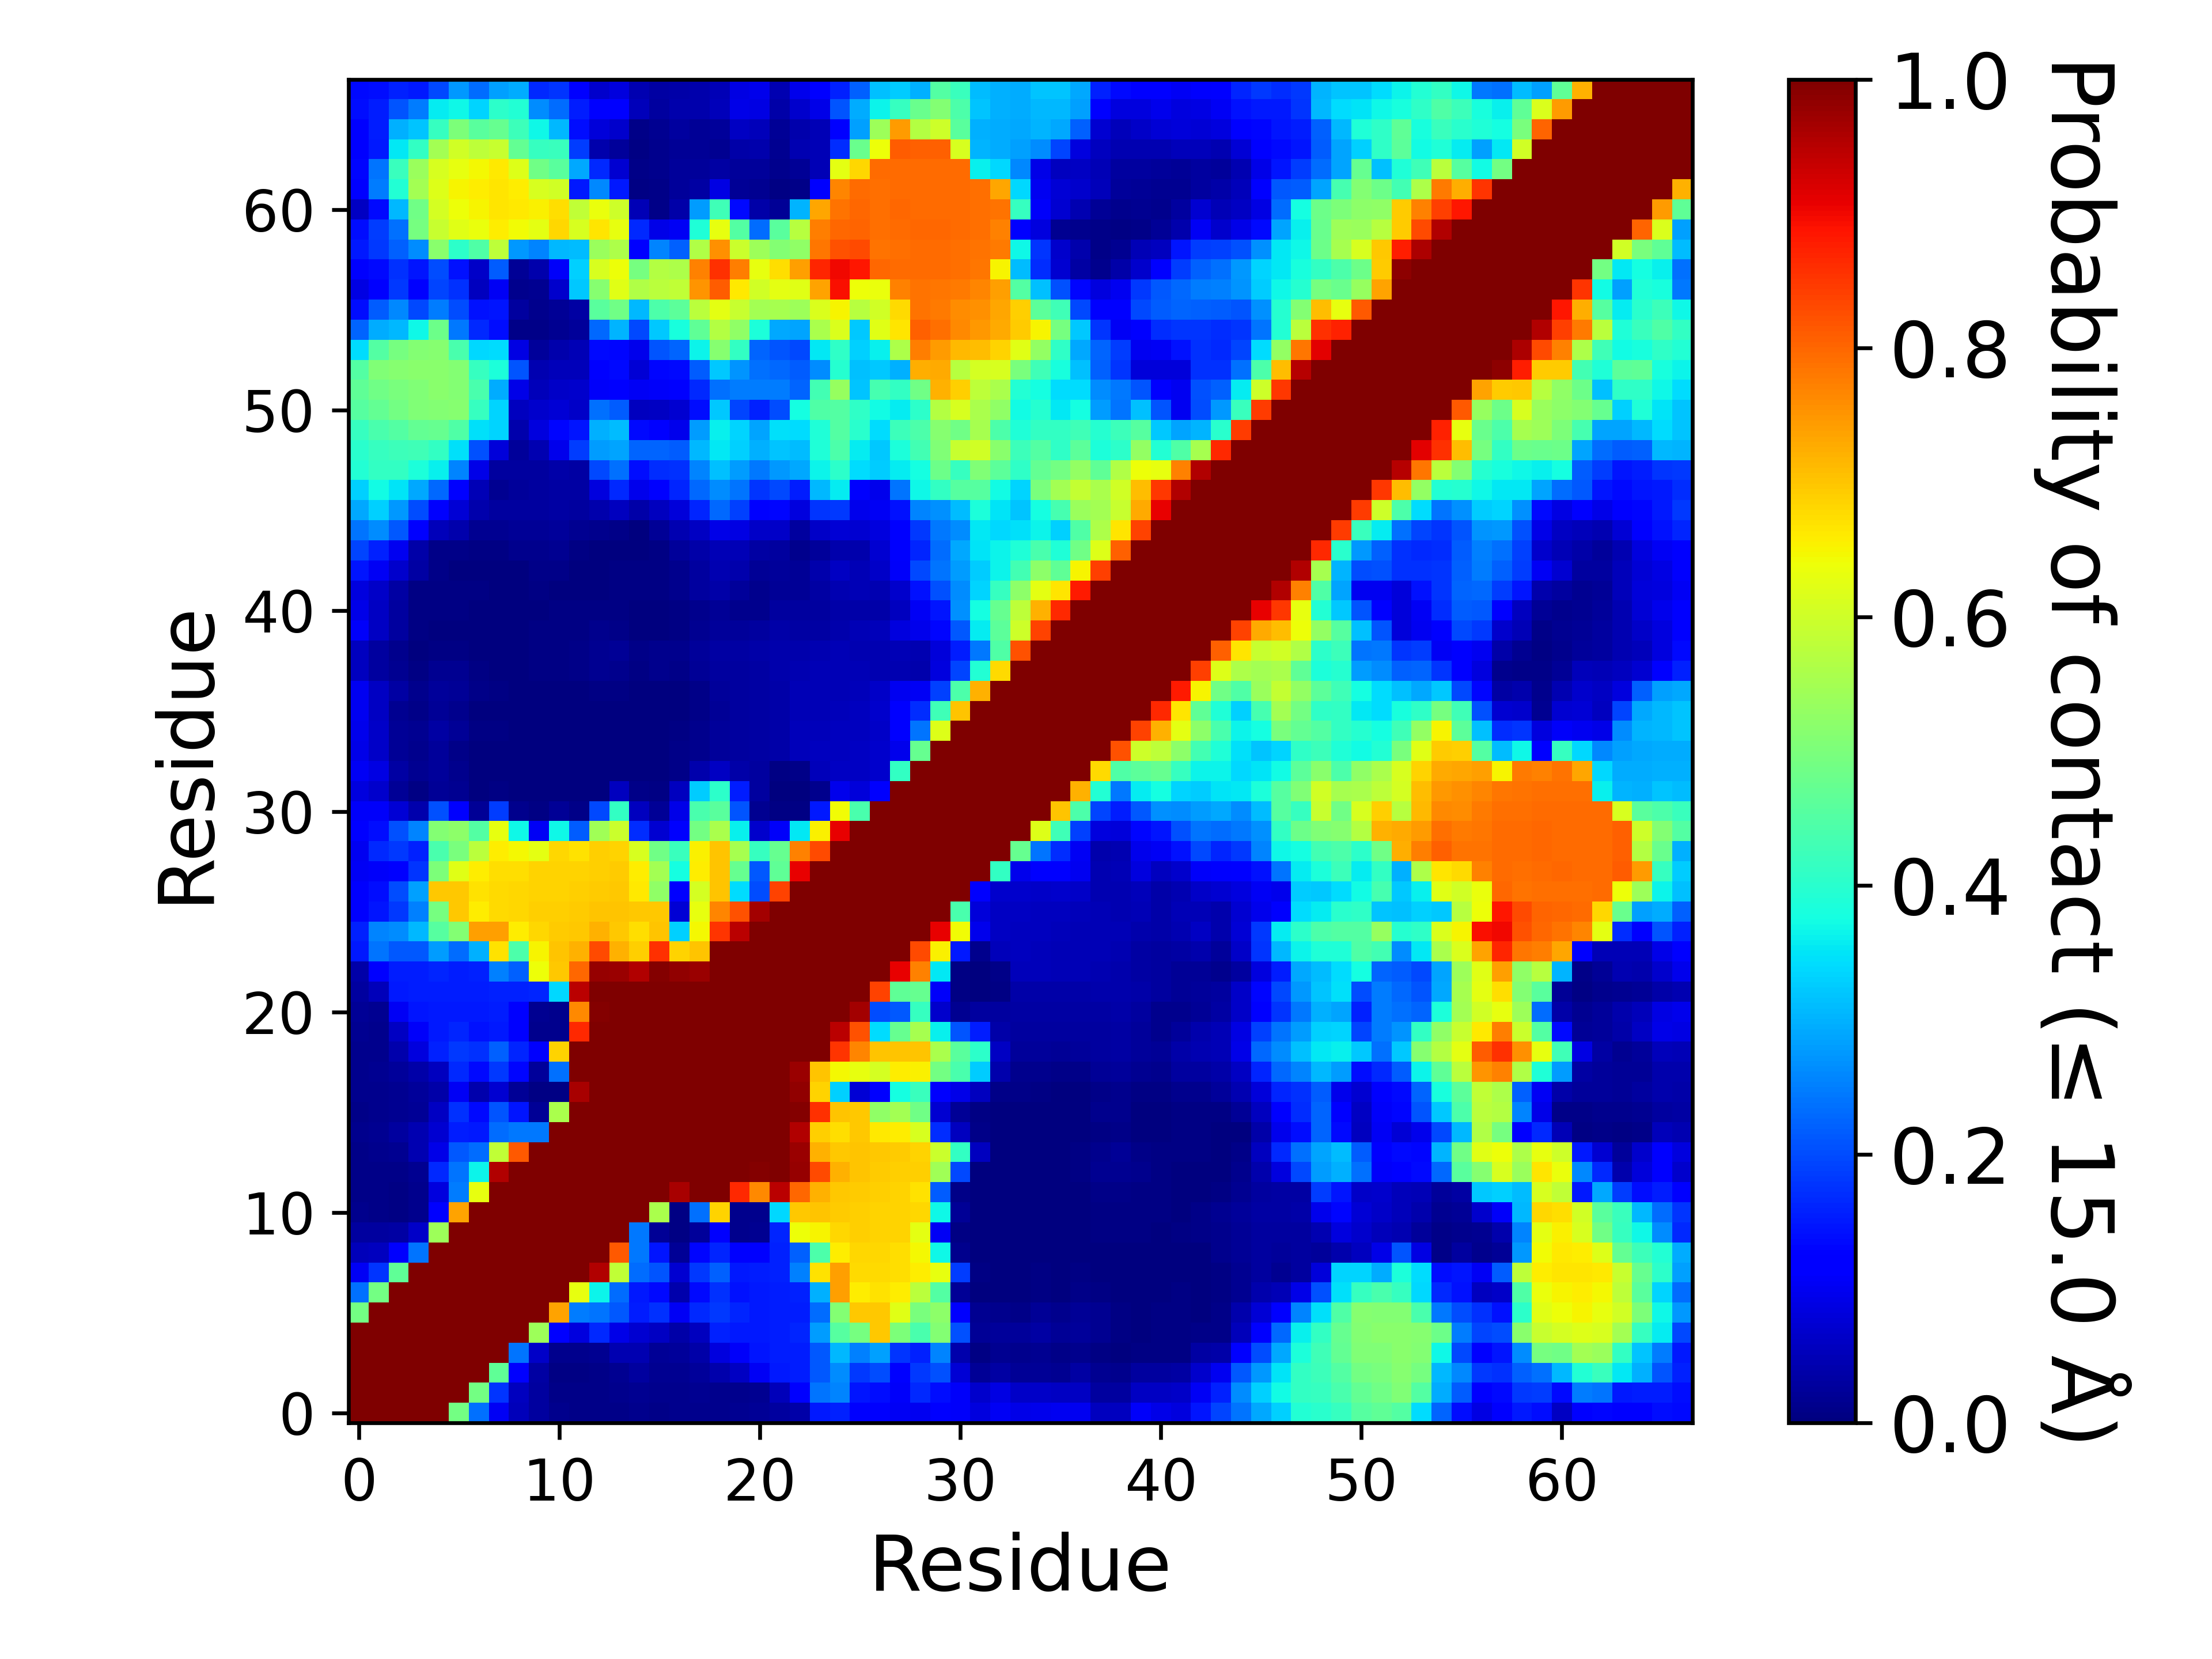

The file beside this chart, header and first rows:
, 1, 2, 3, 4, 5, 6, 7, 8, 9, 10, 11, 12, 13, 14, 15, 16, 17, 18, 19, 20, 21, 22, 23
1, 1.0, 1.0, 1.0, 1.0, 1.0, 0.489, 0.2367, 0.1035, 0.05088, 0.02921, 0.01447, 0.01157, 0.00998, 0.009327, 0.01322, 0.01142, 0.01251, 0.01227, 0.01452, 0.01827, 0.02077, 0.03025, 0.03767
2, 1.0, 1.0, 1.0, 1.0, 1.0, 1.0, 0.4884, 0.1791, 0.05791, 0.02888, 0.009533, 0.009127, 0.00782, 0.01226, 0.01856, 0.01287, 0.01425, 0.01575, 0.01363, 0.01445, 0.01944, 0.05154, 0.1278
3, 1.0, 1.0, 1.0, 1.0, 1.0, 1.0, 1.0, 0.4681, 0.1128, 0.03163, 0.006613, 0.007447, 0.00808, 0.0193, 0.02886, 0.01576, 0.0185, 0.02473, 0.04091, 0.06143, 0.1043, 0.1511, 0.1533
4, 1.0, 1.0, 1.0, 1.0, 1.0, 1.0, 1.0, 1.0, 0.2396, 0.06383, 0.01265, 0.01248, 0.01649, 0.04312, 0.04612, 0.02211, 0.02629, 0.03544, 0.08379, 0.1062, 0.1466, 0.1543, 0.1539
5, 1.0, 1.0, 1.0, 1.0, 1.0, 1.0, 1.0, 1.0, 1.0, 0.5392, 0.1202, 0.08453, 0.1655, 0.09111, 0.07111, 0.05893, 0.03889, 0.05512, 0.1595, 0.1501, 0.152, 0.1548, 0.1635
6, 0.489, 1.0, 1.0, 1.0, 1.0, 1.0, 1.0, 1.0, 1.0, 1.0, 0.738, 0.2461, 0.2388, 0.2143, 0.1559, 0.172, 0.1046, 0.1642, 0.1821, 0.1607, 0.1518, 0.1555, 0.1555
7, 0.2367, 0.4884, 1.0, 1.0, 1.0, 1.0, 1.0, 1.0, 1.0, 1.0, 1.0, 0.6319, 0.3641, 0.2316, 0.152, 0.1341, 0.04233, 0.1333, 0.1744, 0.143, 0.1513, 0.1561, 0.1571
8, 0.1035, 0.1791, 0.4681, 1.0, 1.0, 1.0, 1.0, 1.0, 1.0, 1.0, 1.0, 1.0, 0.9532, 0.5852, 0.2328, 0.2102, 0.0731, 0.18, 0.2191, 0.1499, 0.1525, 0.1585, 0.2532
9, 0.05088, 0.05791, 0.1128, 0.2396, 1.0, 1.0, 1.0, 1.0, 1.0, 1.0, 1.0, 1.0, 1.0, 0.8146, 0.243, 0.1481, 0.02161, 0.1305, 0.1608, 0.121, 0.1246, 0.1592, 0.2221
10, 0.02921, 0.02888, 0.03163, 0.06383, 0.5392, 1.0, 1.0, 1.0, 1.0, 1.0, 1.0, 1.0, 1.0, 1.0, 0.2434, 0.02324, 0.004287, 0.02583, 0.1112, 0.01524, 0.01589, 0.1606, 0.6394
11, 0.01447, 0.009533, 0.006613, 0.01265, 0.1202, 0.738, 1.0, 1.0, 1.0, 1.0, 1.0, 1.0, 1.0, 1.0, 1.0, 0.5573, 0.006733, 0.238, 0.6862, 0.0136, 0.01295, 0.3379, 0.6973
12, 0.01157, 0.009127, 0.007447, 0.01248, 0.08453, 0.2461, 0.6319, 1.0, 1.0, 1.0, 1.0, 1.0, 1.0, 1.0, 1.0, 1.0, 0.9637, 0.9993, 0.9998, 0.8634, 0.7637, 0.9482, 0.8005
13, 0.00998, 0.00782, 0.00808, 0.01649, 0.1655, 0.2388, 0.3641, 0.9532, 1.0, 1.0, 1.0, 1.0, 1.0, 1.0, 1.0, 1.0, 1.0, 1.0, 1, 0.9999, 0.9954, 0.9961, 0.9788
14, 0.009327, 0.01226, 0.0193, 0.04312, 0.09111, 0.2143, 0.2316, 0.5852, 0.8146, 1.0, 1.0, 1.0, 1.0, 1.0, 1.0, 1.0, 1.0, 1.0, 1.0, 1.0, 1, 0.9997, 0.9764
15, 0.01322, 0.01856, 0.02886, 0.04612, 0.07111, 0.1559, 0.152, 0.2328, 0.243, 0.2434, 1.0, 1.0, 1.0, 1.0, 1.0, 1.0, 1.0, 1.0, 1.0, 1.0, 1.0, 0.9996, 0.9536
16, 0.01142, 0.01287, 0.01576, 0.02211, 0.05893, 0.172, 0.1341, 0.2102, 0.1481, 0.02324, 0.5573, 1.0, 1.0, 1.0, 1.0, 1.0, 1.0, 1.0, 1.0, 1.0, 1, 0.9999, 0.9941
17, 0.01251, 0.01425, 0.0185, 0.02629, 0.03889, 0.1046, 0.04233, 0.0731, 0.02161, 0.004287, 0.006733, 0.9637, 1.0, 1.0, 1.0, 1.0, 1.0, 1.0, 1.0, 1.0, 1.0, 1.0, 0.981
18, 0.01227, 0.01575, 0.02473, 0.03544, 0.05512, 0.1642, 0.1333, 0.18, 0.1305, 0.02583, 0.238, 0.9993, 1.0, 1.0, 1.0, 1.0, 1.0, 1.0, 1.0, 1.0, 1.0, 1.0, 0.9765
19, 0.01452, 0.01363, 0.04091, 0.08379, 0.1595, 0.1821, 0.1744, 0.2191, 0.1608, 0.1112, 0.6862, 0.9998, 1, 1.0, 1.0, 1.0, 1.0, 1.0, 1.0, 1.0, 1.0, 1.0, 1.0
20, 0.01827, 0.01445, 0.06143, 0.1062, 0.1501, 0.1607, 0.143, 0.1499, 0.121, 0.01524, 0.0136, 0.8634, 0.9999, 1.0, 1.0, 1.0, 1.0, 1.0, 1.0, 1.0, 1.0, 1.0, 1.0
21, 0.02077, 0.01944, 0.1043, 0.1466, 0.152, 0.1518, 0.1513, 0.1525, 0.1246, 0.01589, 0.01295, 0.7637, 0.9954, 1, 1.0, 1, 1.0, 1.0, 1.0, 1.0, 1.0, 1.0, 1.0
22, 0.03025, 0.05154, 0.1511, 0.1543, 0.1548, 0.1555, 0.1561, 0.1585, 0.1592, 0.1606, 0.3379, 0.9482, 0.9961, 0.9997, 0.9996, 0.9999, 1.0, 1.0, 1.0, 1.0, 1.0, 1.0, 1.0
23, 0.03767, 0.1278, 0.1533, 0.1539, 0.1635, 0.1555, 0.1571, 0.2532, 0.2221, 0.6394, 0.6973, 0.8005, 0.9788, 0.9764, 0.9536, 0.9941, 0.981, 0.9765, 1.0, 1.0, 1.0, 1.0, 1.0
24, 0.1497, 0.2388, 0.2148, 0.2121, 0.2785, 0.2314, 0.2975, 0.6684, 0.4416, 0.6514, 0.7006, 0.7199, 0.8314, 0.7201, 0.6908, 0.8584, 0.6855, 0.7003, 0.9963, 1.0, 1.0, 1.0, 1.0
25, 0.1597, 0.255, 0.265, 0.3066, 0.456, 0.51, 0.74, 0.7384, 0.6579, 0.6818, 0.6925, 0.6975, 0.722, 0.698, 0.6743, 0.7004, 0.3295, 0.6453, 0.8538, 0.9475, 1.0, 1.0, 1.0
26, 0.1125, 0.1469, 0.1832, 0.2507, 0.4952, 0.6992, 0.6584, 0.6769, 0.6811, 0.6889, 0.6892, 0.6928, 0.7017, 0.7026, 0.6957, 0.6986, 0.07657, 0.6325, 0.7657, 0.821, 0.9679, 1.0, 1.0
27, 0.1125, 0.1397, 0.201, 0.2827, 0.6986, 0.6979, 0.6684, 0.6767, 0.6815, 0.6845, 0.6861, 0.6882, 0.6929, 0.6965, 0.6635, 0.525, 0.1188, 0.6079, 0.7016, 0.3406, 0.2016, 0.8386, 1.0
28, 0.1031, 0.1067, 0.1222, 0.1771, 0.5019, 0.6241, 0.6568, 0.6738, 0.6754, 0.6841, 0.687, 0.6859, 0.6908, 0.6942, 0.6574, 0.5473, 0.3757, 0.6589, 0.6996, 0.4747, 0.2122, 0.467, 0.9097
29, 0.09957, 0.1666, 0.1835, 0.1566, 0.4395, 0.4969, 0.5761, 0.6582, 0.6453, 0.6253, 0.6799, 0.6718, 0.6901, 0.6866, 0.6119, 0.4864, 0.4205, 0.6534, 0.6996, 0.5543, 0.4146, 0.474, 0.7696
30, 0.119, 0.1401, 0.2064, 0.2569, 0.5098, 0.5226, 0.4498, 0.629, 0.3675, 0.1027, 0.3702, 0.2156, 0.5448, 0.5956, 0.1713, 0.07265, 0.112, 0.492, 0.5576, 0.3597, 0.06998, 0.1067, 0.3533
31, 0.1074, 0.1094, 0.07527, 0.03935, 0.2054, 0.1122, 0.02227, 0.1862, 0.01382, 0.00682, 0.02015, 0.009387, 0.1969, 0.4121, 0.05775, 0.02027, 0.09209, 0.4384, 0.458, 0.2099, 0.01859, 0.00518, 0.00422
32, 0.08419, 0.06952, 0.01972, 0.005633, 0.02045, 0.01683, 0.002993, 0.006353, 0.001173, 0.00064, 0.002053, 0.00132, 0.002147, 0.05699, 0.008353, 0.005747, 0.05507, 0.327, 0.405, 0.1533, 0.02755, 0.00336, 0.0017
33, 0.1022, 0.08635, 0.03495, 0.01815, 0.02637, 0.0144, 0.002127, 0.002973, 0.00038, 0.0003, 0.0005067, 0.0001267, 7.333284444770368e-05, 0.0003867, 4.6666355557629614e-05, 0.00148, 0.008247, 0.04036, 0.05907, 0.03531, 0.02771, 0.00392, 0.00996
34, 0.09179, 0.06349, 0.02241, 0.01333, 0.02576, 0.009473, 0.002227, 0.00228, 0.0005867, 0.00056, 0.0006333, 0.0002933, 0.0005467, 0.0004333, 5.333297778014813e-05, 0.00274, 0.009513, 0.01406, 0.02365, 0.03122, 0.0318, 0.03689, 0.05356
35, 0.09451, 0.06553, 0.02247, 0.01648, 0.03341, 0.02071, 0.004173, 0.00578, 0.0002533, 0.0004933, 0.0001333, 5.999960000266665e-05, 0.0006067, 0.001893, 1.999986666755555e-05, 0.00274, 0.005733, 0.01228, 0.02557, 0.03124, 0.03198, 0.03635, 0.0525
36, 0.1003, 0.05977, 0.01827, 0.008927, 0.02132, 0.01516, 0.003727, 0.003227, 0.002313, 0.00202, 0.0002533, 3.3333111112592584e-05, 0.0008733, 0.001833, 0.00014, 0.0007, 0.001073, 0.00822, 0.02225, 0.03091, 0.03174, 0.03548, 0.04815
37, 0.09827, 0.06207, 0.03282, 0.01343, 0.02546, 0.02017, 0.009127, 0.006027, 0.00346, 0.003107, 0.001633, 0.00184, 0.005947, 0.004573, 0.0013, 0.00266, 0.002507, 0.0096, 0.02541, 0.03021, 0.03191, 0.03763, 0.04747
38, 0.05519, 0.02984, 0.01781, 0.007487, 0.01665, 0.01599, 0.00602, 0.003253, 0.003373, 0.006393, 0.00546, 0.008573, 0.01679, 0.01509, 0.00778, 0.01181, 0.01101, 0.02118, 0.0308, 0.03093, 0.03396, 0.04148, 0.04512
39, 0.05601, 0.03083, 0.01221, 0.002527, 0.00522, 0.006227, 0.003567, 0.001853, 0.002593, 0.006293, 0.00726, 0.01046, 0.01951, 0.01981, 0.01057, 0.01334, 0.01289, 0.02729, 0.03245, 0.03489, 0.03723, 0.04173, 0.04119
40, 0.108, 0.06087, 0.02769, 0.00498, 0.001813, 0.00358, 0.002833, 0.0013, 0.002967, 0.004393, 0.006687, 0.006073, 0.01407, 0.01167, 0.003147, 0.002273, 0.0048, 0.01625, 0.02601, 0.02579, 0.02896, 0.03619, 0.03319
41, 0.09091, 0.05935, 0.02795, 0.0052, 0.005347, 0.004887, 0.0031, 0.002473, 0.002333, 0.00388, 0.004293, 0.003967, 0.004533, 0.00624, 0.00336, 0.00224, 0.005873, 0.01357, 0.02206, 0.01553, 0.01394, 0.02833, 0.02811
42, 0.08244, 0.06282, 0.03455, 0.00754, 0.005013, 0.004813, 0.0059, 0.002927, 0.00214, 0.00444, 0.003133, 0.00204, 0.00254, 0.007413, 0.006233, 0.00448, 0.01213, 0.02847, 0.03525, 0.02575, 0.01257, 0.0212, 0.02022
43, 0.1483, 0.1051, 0.06943, 0.03296, 0.00852, 0.00306, 0.003507, 0.002973, 0.003773, 0.01158, 0.008047, 0.00178, 0.002067, 0.005813, 0.003913, 0.004173, 0.01421, 0.03017, 0.04355, 0.04079, 0.02167, 0.02563, 0.02208
44, 0.1917, 0.1578, 0.09909, 0.03533, 0.009667, 0.00942, 0.006127, 0.006353, 0.01306, 0.01453, 0.0161, 0.00736, 0.00262, 0.002913, 0.0024, 0.006007, 0.02523, 0.03861, 0.04856, 0.05025, 0.0326, 0.02808, 0.01321
45, 0.2405, 0.2653, 0.2118, 0.1138, 0.05121, 0.04239, 0.01671, 0.01897, 0.02263, 0.02186, 0.02499, 0.0184, 0.01521, 0.007873, 0.003567, 0.02076, 0.04347, 0.06205, 0.091, 0.08867, 0.06303, 0.06529, 0.02838
46, 0.2904, 0.3286, 0.2742, 0.202, 0.11, 0.0776, 0.04276, 0.02822, 0.02827, 0.02889, 0.03186, 0.02929, 0.04203, 0.05596, 0.03587, 0.05698, 0.08129, 0.1627, 0.2271, 0.189, 0.1201, 0.1292, 0.0836
47, 0.3307, 0.3723, 0.3509, 0.291, 0.2293, 0.1186, 0.04819, 0.01938, 0.02706, 0.03039, 0.03381, 0.03331, 0.08431, 0.1659, 0.09531, 0.1183, 0.1628, 0.2297, 0.2649, 0.2413, 0.1774, 0.1965, 0.1554
48, 0.3939, 0.4107, 0.4131, 0.3849, 0.3619, 0.2562, 0.09095, 0.03039, 0.02887, 0.03016, 0.0355, 0.0334, 0.196, 0.2373, 0.1369, 0.1683, 0.1736, 0.2569, 0.3139, 0.2783, 0.2429, 0.2762, 0.2921
49, 0.3987, 0.4175, 0.4248, 0.4274, 0.4126, 0.3465, 0.204, 0.07823, 0.02622, 0.04531, 0.0951, 0.1853, 0.2795, 0.2868, 0.2252, 0.2237, 0.2151, 0.3072, 0.3533, 0.3286, 0.2994, 0.3168, 0.3123
50, 0.4179, 0.4379, 0.4506, 0.4719, 0.4735, 0.4462, 0.3474, 0.3343, 0.04232, 0.08513, 0.1298, 0.1478, 0.3007, 0.3119, 0.1352, 0.1193, 0.09424, 0.2777, 0.361, 0.3344, 0.288, 0.3441, 0.3434
51, 0.4533, 0.4713, 0.4899, 0.5063, 0.5108, 0.5135, 0.4178, 0.3339, 0.05593, 0.06642, 0.07711, 0.06508, 0.2365, 0.2164, 0.05602, 0.05865, 0.07209, 0.1374, 0.322, 0.1917, 0.1574, 0.2005, 0.377
52, 0.4657, 0.4862, 0.4993, 0.5074, 0.516, 0.5095, 0.4392, 0.2956, 0.09077, 0.05203, 0.06443, 0.06815, 0.1084, 0.1211, 0.1026, 0.1082, 0.1205, 0.1672, 0.2372, 0.2484, 0.2495, 0.2482, 0.2231
53, 0.4506, 0.5053, 0.5143, 0.5175, 0.5179, 0.5082, 0.4171, 0.3843, 0.2093, 0.04526, 0.05284, 0.05196, 0.1253, 0.1329, 0.07766, 0.1305, 0.1334, 0.2149, 0.3218, 0.2709, 0.2349, 0.2289, 0.2157
54, 0.3415, 0.4496, 0.4937, 0.5105, 0.5128, 0.439, 0.3385, 0.3435, 0.08871, 0.02428, 0.04056, 0.04729, 0.1338, 0.131, 0.09559, 0.2091, 0.2249, 0.3658, 0.5135, 0.4136, 0.2247, 0.2109, 0.1971
55, 0.2247, 0.2957, 0.3057, 0.3685, 0.4812, 0.2424, 0.1641, 0.1384, 0.008993, 0.01141, 0.01809, 0.02573, 0.2292, 0.3042, 0.1957, 0.3241, 0.3826, 0.4676, 0.5675, 0.5239, 0.3828, 0.2916, 0.2854
56, 0.1383, 0.2154, 0.2615, 0.1988, 0.2482, 0.1993, 0.1431, 0.1463, 0.03051, 0.01411, 0.02205, 0.03389, 0.4577, 0.4858, 0.3054, 0.444, 0.4631, 0.5763, 0.627, 0.5901, 0.5494, 0.5514, 0.5418
57, 0.08843, 0.1147, 0.182, 0.1135, 0.1924, 0.1753, 0.05704, 0.1035, 0.01377, 0.01645, 0.06981, 0.3213, 0.5139, 0.6216, 0.5634, 0.5778, 0.5828, 0.7533, 0.8121, 0.6631, 0.6045, 0.6279, 0.6226
58, 0.1109, 0.135, 0.1749, 0.1481, 0.2017, 0.1438, 0.06252, 0.2176, 0.02151, 0.04217, 0.1077, 0.3316, 0.61, 0.6367, 0.4935, 0.5697, 0.5605, 0.7715, 0.8584, 0.7759, 0.6313, 0.6742, 0.7404
59, 0.1508, 0.1811, 0.22, 0.2649, 0.5186, 0.4029, 0.4459, 0.5793, 0.276, 0.2542, 0.3059, 0.3115, 0.5367, 0.5609, 0.1154, 0.2546, 0.2215, 0.5632, 0.7541, 0.5938, 0.5404, 0.5105, 0.5257
60, 0.1405, 0.1847, 0.2353, 0.4941, 0.5937, 0.6213, 0.6349, 0.6582, 0.6415, 0.6285, 0.68, 0.6119, 0.6653, 0.6325, 0.1661, 0.09069, 0.1018, 0.3896, 0.63, 0.4505, 0.2331, 0.4581, 0.5707
... 7 more rows
